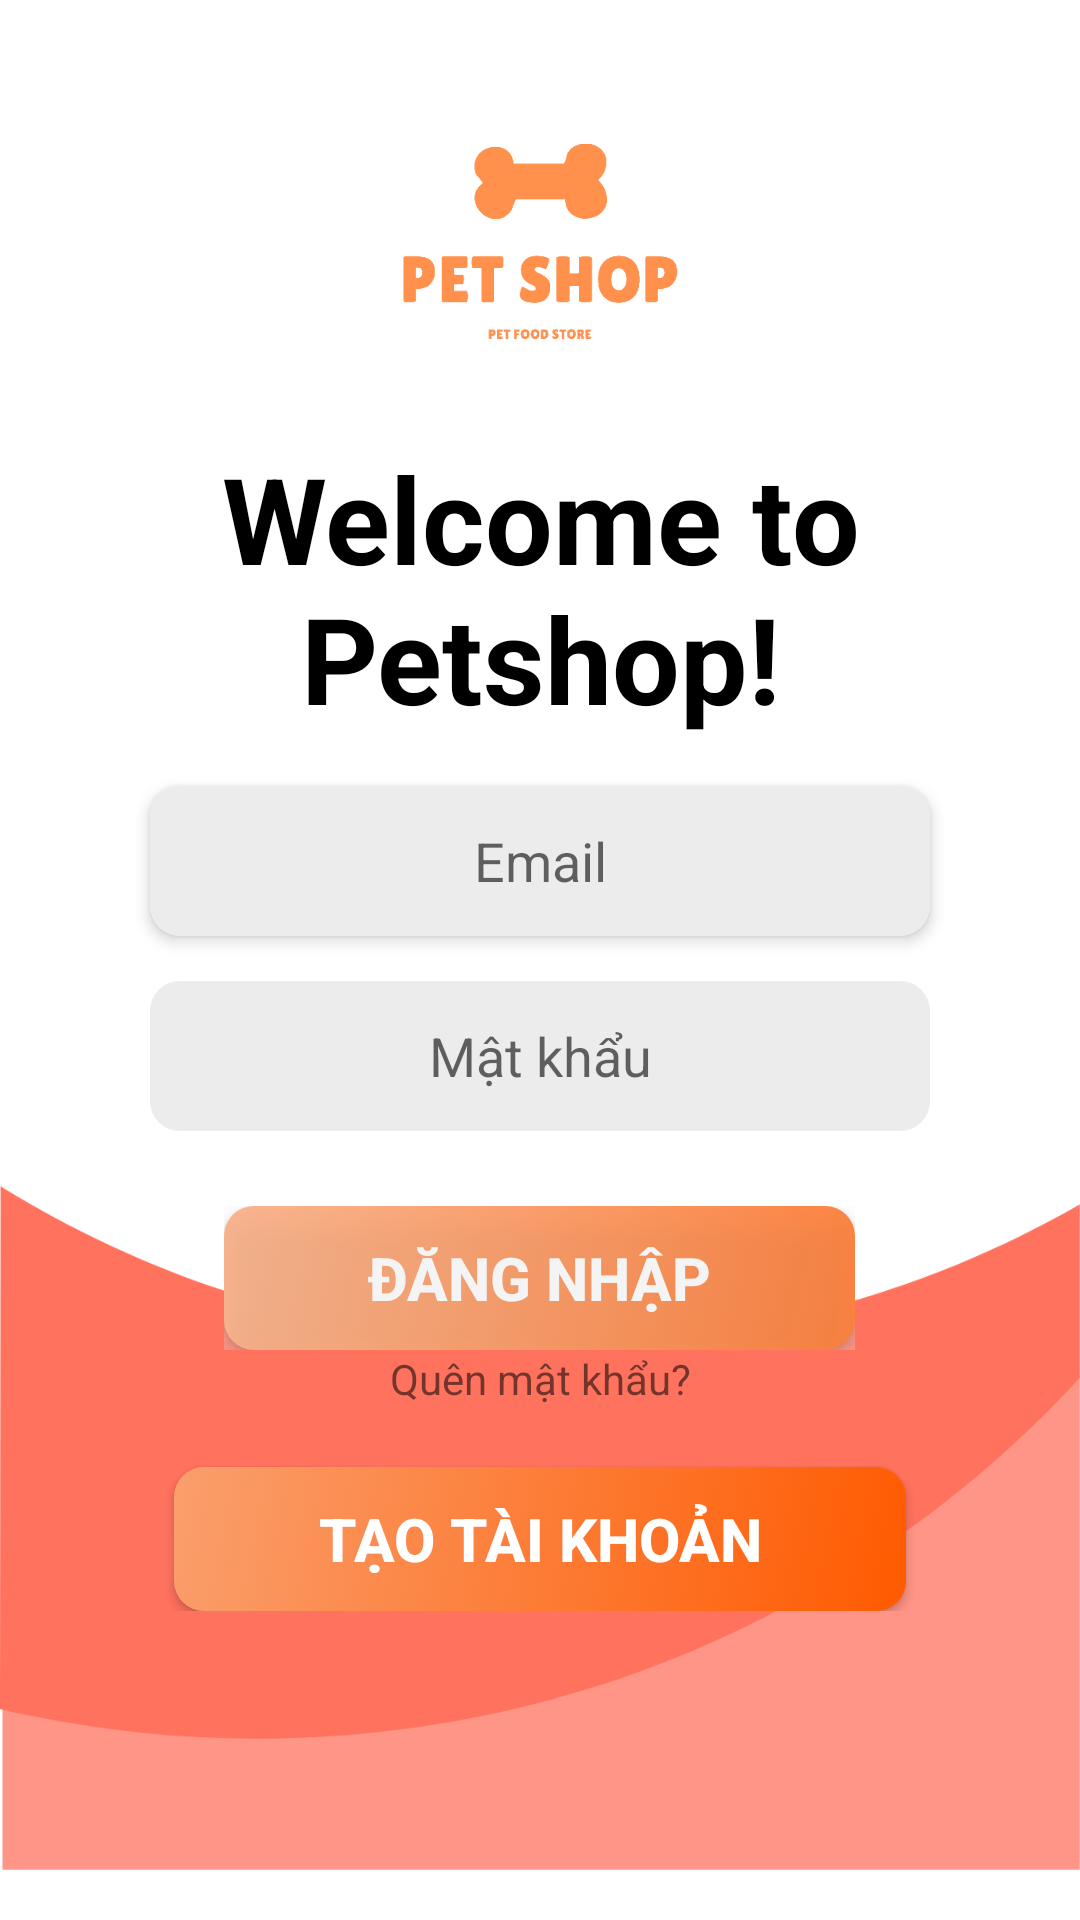

Layout XML and referenced resources for this Android screen:
<!-- AndroidManifest.xml: application theme Theme.Petshop -->
<!-- res/layout/activity_sign_in.xml -->
<?xml version="1.0" encoding="utf-8"?>
<RelativeLayout xmlns:android="http://schemas.android.com/apk/res/android"
    xmlns:app="http://schemas.android.com/apk/res-auto"
    xmlns:tools="http://schemas.android.com/tools"
    android:layout_width="match_parent"
    android:layout_height="match_parent"
    android:background="@color/white">

    <androidx.constraintlayout.widget.ConstraintLayout
        android:id="@+id/constraintLayout2"
        android:layout_width="match_parent"
        android:layout_height="wrap_content"
        android:layout_alignParentTop="true"
        android:layout_alignParentStart="true"
        android:layout_alignParentEnd="true">

        <ImageView
            android:id="@+id/logo_lgi"
            android:layout_width="wrap_content"
            android:layout_height="130dp"
            android:layout_marginTop="16dp"
            app:layout_constraintEnd_toEndOf="parent"
            app:layout_constraintStart_toStartOf="parent"
            app:layout_constraintTop_toTopOf="parent"
            app:srcCompat="@drawable/logo" />
    </androidx.constraintlayout.widget.ConstraintLayout>

    <LinearLayout
        android:id="@+id/linearLayout"
        android:layout_width="match_parent"
        android:layout_height="wrap_content"
        android:orientation="vertical"
        android:elevation="5dp"
        android:layout_below="@id/constraintLayout2"
        android:layout_alignParentStart="true"
        android:layout_alignParentEnd="true">

        <TextView
            android:id="@+id/text_welcome"
            android:layout_width="match_parent"
            android:layout_height="wrap_content"
            android:layout_marginBottom="16dp"
            android:text="@string/welcome"
            android:textAlignment="center"
            android:textColor="@color/black"
            android:textSize="40sp"
            android:textStyle="bold" />

        <EditText
            android:id="@+id/etSignInEmail"
            android:layout_width="match_parent"
            android:layout_height="50dp"
            android:layout_marginStart="50dp"
            android:layout_marginEnd="50dp"
            android:background="@drawable/edit_login"
            android:elevation="3dp"
            android:ems="10"
            android:hint="@string/email"
            android:inputType="textEmailAddress"
            android:textAlignment="center" />

        <EditText
            android:id="@+id/etSignInPassword"
            android:layout_width="match_parent"
            android:layout_height="50dp"
            android:layout_marginStart="50dp"
            android:layout_marginTop="15dp"
            android:layout_marginEnd="50dp"
            android:background="@drawable/edit_login"
            android:ems="10"
            android:hint="@string/password"
            android:inputType="textWebPassword"
            android:textAlignment="center" />

        <RelativeLayout
            android:layout_width="wrap_content"
            android:layout_height="wrap_content"
            android:layout_gravity="center_horizontal"
            android:layout_marginTop="25dp">

            <Button
                android:id="@+id/btnSignIn"
                android:layout_width="wrap_content"
                android:layout_height="wrap_content"
                android:background="@drawable/btn_login"
                android:paddingHorizontal="48dp"
                android:text="@string/sign_in"
                android:textColor="@color/white"
                android:textSize="20sp"
                android:textStyle="bold" />

            <View
                android:layout_width="match_parent"
                android:layout_height="wrap_content"
                android:layout_alignStart="@id/btnSignIn"
                android:layout_alignTop="@id/btnSignIn"
                android:layout_alignEnd="@id/btnSignIn"
                android:layout_alignBottom="@id/btnSignIn"
                android:alpha=".25"
                android:background="@color/white"
                android:elevation="5dp" />
        </RelativeLayout>

        <TextView
            android:id="@+id/fg_pass"
            android:layout_width="match_parent"
            android:layout_height="wrap_content"
            android:layout_marginBottom="20dp"
            android:text="@string/forgot_your_password"
            android:textAlignment="center"
            android:textSize="14sp" />

        <Button
            android:id="@+id/btnCreateAccount"
            android:layout_width="wrap_content"
            android:layout_height="wrap_content"
            android:layout_gravity="center_horizontal"
            android:background="@drawable/btn_login"
            android:paddingHorizontal="48dp"
            android:text="@string/create_account"
            android:textColor="@color/white"
            android:textSize="20sp"
            android:textStyle="bold" />
    </LinearLayout>

    <androidx.constraintlayout.widget.ConstraintLayout
        android:id="@+id/constraintLayout3"
        android:layout_width="match_parent"
        android:layout_height="wrap_content"
    android:layout_alignParentBottom="true"
    android:layout_alignParentStart="true"
        android:layout_alignParentEnd="true">

        <ImageView
            android:id="@+id/thumbnail"
            android:layout_width="wrap_content"
            android:layout_height="wrap_content"
            app:layout_constraintBottom_toBottomOf="parent"
            app:layout_constraintEnd_toEndOf="parent"
            app:layout_constraintStart_toStartOf="parent"
            app:layout_constraintTop_toTopOf="parent"
            app:layout_constraintVertical_bias="0.0"
            app:srcCompat="@drawable/bottombackground" />

    </androidx.constraintlayout.widget.ConstraintLayout>
</RelativeLayout>
<!-- resources referenced by this layout -->
<resources>
  <color name="black">#000000</color>
  <color name="white">#FFFFFF</color>
  <!-- drawable bottombackground: png bitmap (drawable-ldpi, 5424 bytes) -->
  <!-- drawable btn_login (drawable) -->
  <?xml version="1.0" encoding="utf-8"?>
  <selector xmlns:android="http://schemas.android.com/apk/res/android">
  <item>
      <shape android:shape="rectangle">
          <corners android:radius="10dp"/>
          <gradient
              android:startColor="@color/orange"
              android:endColor="#FA9F6D"
              android:angle="135"/>
      </shape>
  </item>
  </selector>
  <!-- drawable edit_login (drawable) -->
  <?xml version="1.0" encoding="utf-8"?>
  <selector xmlns:android="http://schemas.android.com/apk/res/android">
  <item>
      <shape android:shape="rectangle">
          <solid android:color="@color/white_2"/>
          <corners android:radius="10dp"/>
      </shape>
  </item>
  </selector>
  <!-- drawable logo: jpg bitmap (drawable, 28704 bytes) -->
  <string name="create_account">Tạo tài khoản</string>
  <string name="email">Email</string>
  <string name="forgot_your_password">Quên mật khẩu?</string>
  <string name="password">Mật khẩu</string>
  <string name="sign_in">Đăng nhập</string>
  <string name="welcome">Welcome to Petshop!</string>
  <style name="Theme.Petshop" parent="Theme.AppCompat.Light.NoActionBar">
          
          <item name="colorPrimary">@color/orange</item>
          <item name="colorPrimaryVariant">@color/orange</item>
          <item name="colorOnPrimary">@color/white</item>
          
          <item name="colorSecondary">@color/teal_200</item>
          <item name="colorSecondaryVariant">@color/teal_700</item>
          <item name="colorOnSecondary">@color/black</item>
          
          <item name="android:statusBarColor" tools:targetApi="l">?attr/colorPrimaryVariant</item>
          
      </style>
  <color name="orange">#FF5A00</color>
  <color name="white_2">#ECECEC</color>
  <color name="teal_200">#FFC9B8</color>
  <color name="teal_700">#F6DAD0</color>
</resources>
